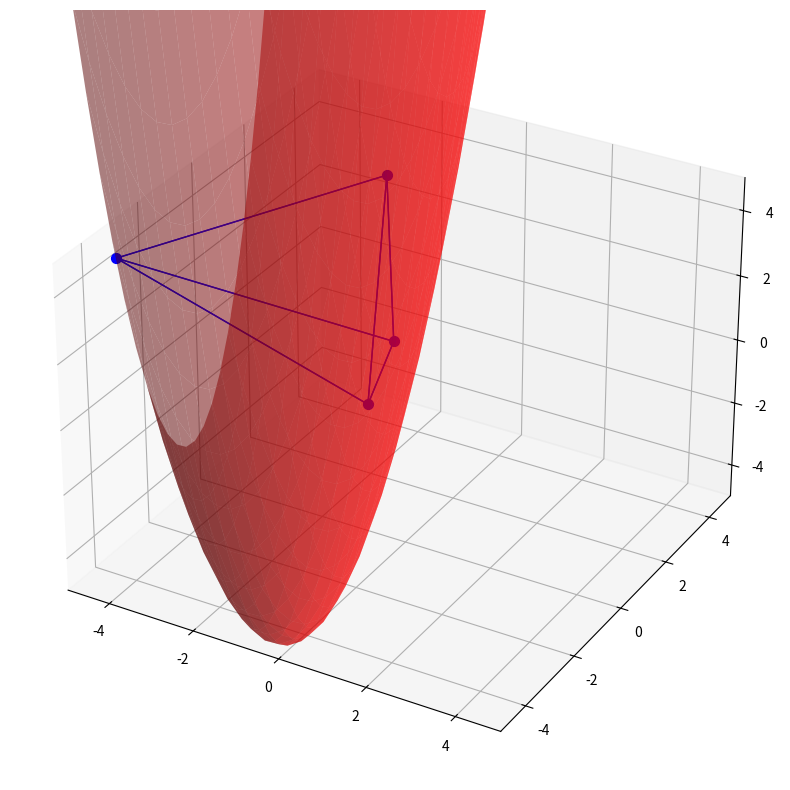

Python code for this plot:
#!/usr/bin/env python3
# -*- coding: utf-8 -*-
"""
Created on Tue May 13 12:05:55 2025

@author: Claire
"""


import numpy as np
import matplotlib.pyplot as plt
from itertools import combinations
from random import randint

# Initialisation
fig = plt.figure(figsize=(12, 10))
ax = fig.add_subplot(111, projection='3d')

# Génération des points
Points = [(randint(-500, 500)/100, 
           randint(-500, 500)/100,
           randint(-500, 500)/100) for i in range(4)]

# Affichage des points
for p in Points:
    ax.scatter(*p, color='b', s=50)

def delaunay_paraboloid(points):
    """Calcul des paraboloïdes de Delaunay 3D"""
    paraboles = list(combinations(points, 4))
    paraDelo = []
    
    for para in paraboles:
        P1, P2, P3, P4 = para
        res = True
        
        # Calcul coefficients
        B1 = P2[0]**2 - P1[0]**2 + P2[1]**2 - P1[1]**2
        B2 = P3[0]**2 - P1[0]**2 + P3[1]**2 - P1[1]**2
        B3 = P4[0]**2 - P1[0]**2 + P4[1]**2 - P1[1]**2
        
        # Calcul matrices
        N1 = 2*((P3[1]-P1[1])*(P4[2]-P1[2]) - (P4[1]-P1[1])*(P3[2]-P1[2]))
        N2 = -2*((P3[0]-P1[0])*(P4[2]-P1[2]) - (P4[0]-P1[0])*(P3[2]-P1[2]))
        N3 = 4*((P3[0]-P1[0])*(P4[1]-P1[1]) - (P4[0]-P1[0])*(P3[1]-P1[1]))
        N4 = -2*((P2[1]-P1[1])*(P4[2]-P1[2]) - (P4[1]-P1[1])*(P2[2]-P1[2]))
        N5 = 2*((P2[0]-P1[0])*(P4[2]-P1[2]) - (P4[0]-P1[0])*(P2[2]-P1[2]))
        N6 = -4*((P2[0]-P1[0])*(P4[1]-P1[1]) - (P4[0]-P1[0])*(P2[1]-P1[1]))
        N7 = 2*((P2[1]-P1[1])*(P3[2]-P1[2]) - (P3[1]-P1[1])*(P2[2]-P1[2]))
        N8 = -2*((P2[0]-P1[0])*(P3[2]-P1[2]) - (P3[0]-P1[0])*(P2[2]-P1[2]))
        N9 = 4*((P2[0]-P1[0])*(P3[1]-P1[1]) - (P3[0]-P1[0])*(P2[1]-P1[1]))
        
        det = 4*(
            (P2[0]-P1[0])*(P3[1]-P1[1])*(P4[2]-P1[2]) +
            (P3[0]-P1[0])*(P4[1]-P1[1])*(P2[2]-P1[2]) +
            (P4[0]-P1[0])*(P2[1]-P1[1])*(P3[2]-P1[2]) -
            (P4[0]-P1[0])*(P3[1]-P1[1])*(P2[2]-P1[2]) -
            (P3[0]-P1[0])*(P2[1]-P1[1])*(P4[2]-P1[2]) -
            (P2[0]-P1[0])*(P4[1]-P1[1])*(P3[2]-P1[2])
        )
        
        try:
            a = (N1*B1 + N4*B2 + N7*B3)/det
            b = (N2*B1 + N5*B2 + N8*B3)/det
            d = (N3*B1 + N6*B2 + N9*B3)/det
            c = -(P1[0]**2 - 2*P1[0]*a + a**2 + P1[1]**2 - 2*P1[1]*b + b**2 - d*P1[2])/d
            
            # verifie condition Delaunay
            for P in points:
                if P in para:
                    continue
                    
                u = ((P[0]-a)**2 + (P[1]-b)**2)/d
                Z = P[2]-c
                
                if d > 0:#    \/
                    if Z > u:
                        res = False
                        break
                else:
                    if Z < u:#  /\
                        res = False
                        break
            
            if res:
                paraDelo.append((para, (a, b, c, d)))
                
        except ZeroDivisionError: # points alignés
            continue
            
    return paraDelo

# Calcul paraboloïdes
res = delaunay_paraboloid(Points)

# Affichage tétraèdres
for para, _ in res:
    
    aretes = [
        [para[0], para[1], para[2], para[0]],
        [para[0], para[1], para[3], para[0]],
        [para[0], para[2], para[3], para[0]],
        [para[1], para[2], para[3], para[1]]
    ]
    
    for a in aretes:
        x, y, z = zip(*a)
        ax.plot(x, y, z, 'b', linewidth=1)

# Affichage paraboloïdes
for _, (a, b, c, d) in res:
    x = np.linspace(-5, 5, 30)
    y = np.linspace(-5, 5, 30)
    x, y = np.meshgrid(x, y)
    z = ((x-a)**2 + (y-b)**2)/d + c
    
    ax.plot_surface(x, y, z, color=(1.0, 0.0, 0.0, 0.5), alpha=0.5, rstride=1, cstride=1)

# Configuration graphique
ax.set_xlim(-5, 5)
ax.set_ylim(-5, 5)
ax.set_zlim(-5, 5)

plt.show()

# Affichage des résultats
print("Points générés:", Points)
print("Nbr paraboloïdes valides:", len(res))
